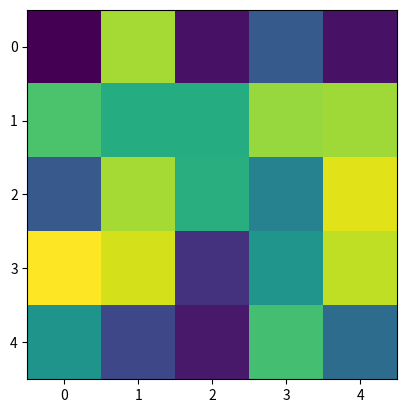

Reproduce this figure in Python.
#%%

import numpy as np
import matplotlib.pyplot as plt

a = np.random.rand(5,5)
plt.imshow(a)

#%%

lista = [2,3]
listb = [3,4]

a = np.array(lista)
b = np.array(listb)

# %%
